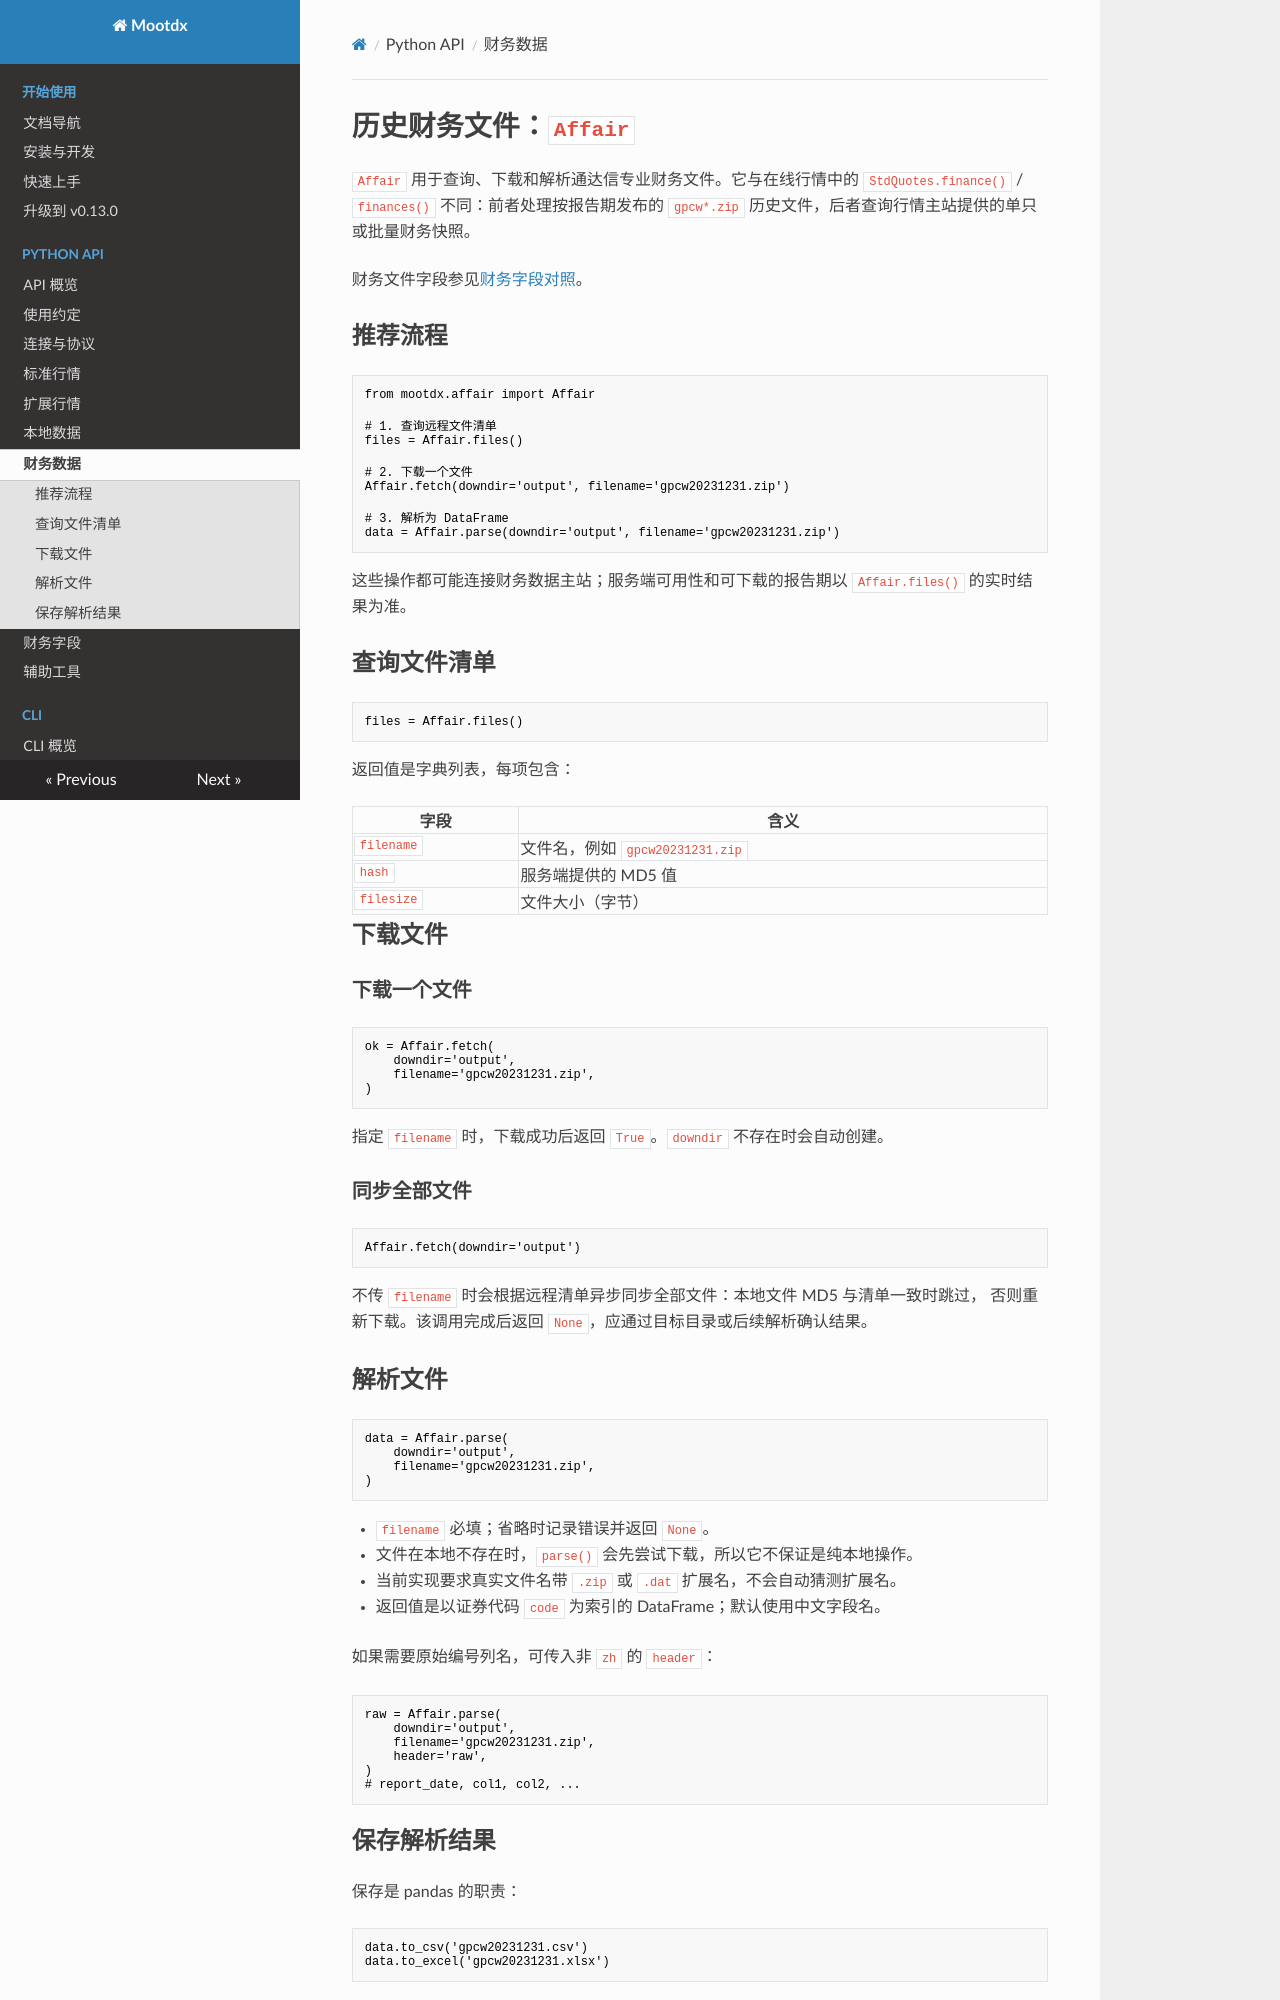

repository: xungeer/mootdx · page: api/affair/index.html · generator: mkdocs

# 历史财务文件：`Affair`

`Affair` 用于查询、下载和解析通达信专业财务文件。它与在线行情中的
`StdQuotes.finance()` / `finances()` 不同：前者处理按报告期发布的 `gpcw*.zip`
历史文件，后者查询行情主站提供的单只或批量财务快照。

财务文件字段参见[财务字段对照](fields.md)。

## 推荐流程

```python
from mootdx.affair import Affair

# 1. 查询远程文件清单
files = Affair.files()

# 2. 下载一个文件
Affair.fetch(downdir='output', filename='gpcw20231231.zip')

# 3. 解析为 DataFrame
data = Affair.parse(downdir='output', filename='gpcw20231231.zip')
```

这些操作都可能连接财务数据主站；服务端可用性和可下载的报告期以 `Affair.files()`
的实时结果为准。

## 查询文件清单

```python
files = Affair.files()
```

返回值是字典列表，每项包含：

| 字段 | 含义 |
| --- | --- |
| `filename` | 文件名，例如 `gpcw20231231.zip` |
| `hash` | 服务端提供的 MD5 值 |
| `filesize` | 文件大小（字节） |

## 下载文件

### 下载一个文件

```python
ok = Affair.fetch(
    downdir='output',
    filename='gpcw20231231.zip',
)
```

指定 `filename` 时，下载成功后返回 `True`。`downdir` 不存在时会自动创建。

### 同步全部文件

```python
Affair.fetch(downdir='output')
```

不传 `filename` 时会根据远程清单异步同步全部文件：本地文件 MD5 与清单一致时跳过，
否则重新下载。该调用完成后返回 `None`，应通过目标目录或后续解析确认结果。

## 解析文件

```python
data = Affair.parse(
    downdir='output',
    filename='gpcw20231231.zip',
)
```

- `filename` 必填；省略时记录错误并返回 `None`。
- 文件在本地不存在时，`parse()` 会先尝试下载，所以它不保证是纯本地操作。
- 当前实现要求真实文件名带 `.zip` 或 `.dat` 扩展名，不会自动猜测扩展名。
- 返回值是以证券代码 `code` 为索引的 DataFrame；默认使用中文字段名。

如果需要原始编号列名，可传入非 `zh` 的 `header`：

```python
raw = Affair.parse(
    downdir='output',
    filename='gpcw20231231.zip',
    header='raw',
)
# report_date, col1, col2, ...
```
